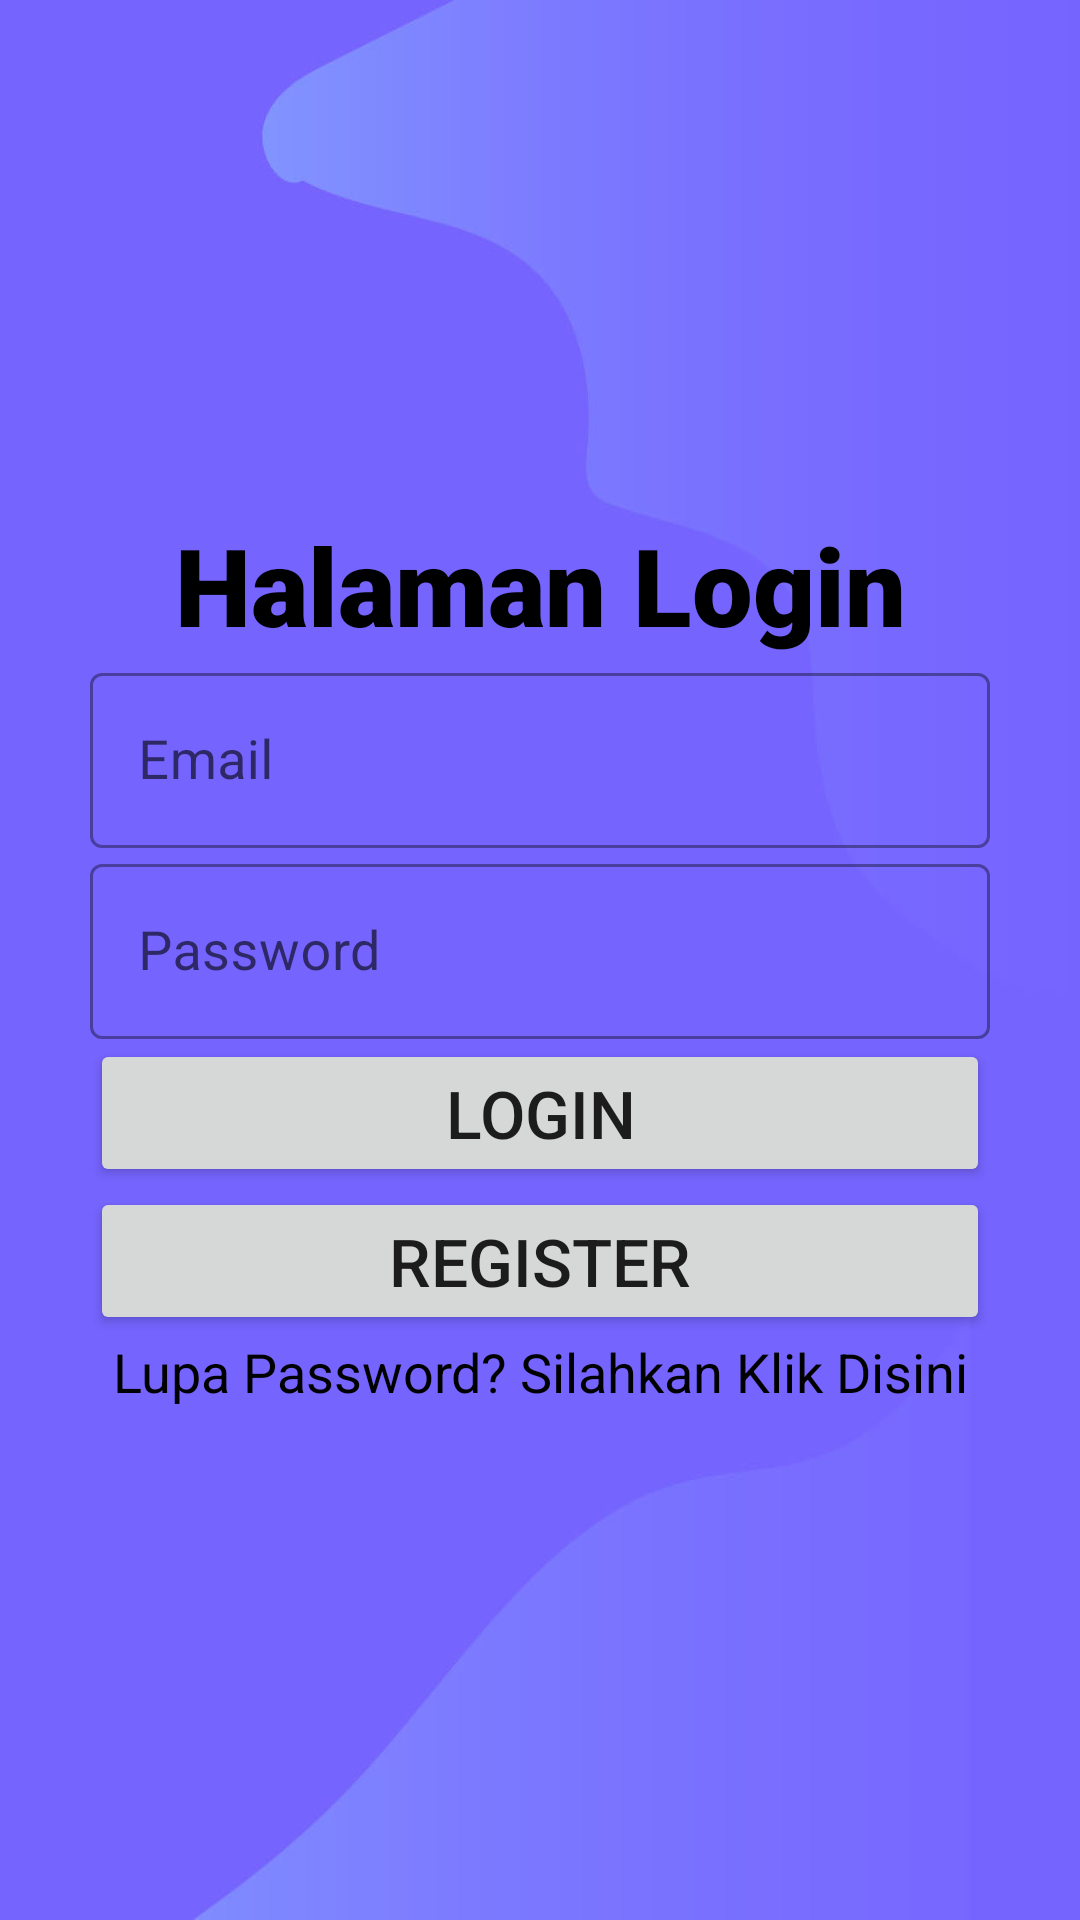

This screen was rendered from an Android layout file. Write that file and the resources it references.
<!-- AndroidManifest.xml: activity theme Theme.MonitoringMotorListrikNoActionbar -->
<!-- res/layout/activity_login.xml -->
<?xml version="1.0" encoding="utf-8"?>
<ScrollView xmlns:android="http://schemas.android.com/apk/res/android"
    xmlns:tools="http://schemas.android.com/tools"
    android:layout_width="match_parent"
    android:layout_height="match_parent"
    android:fillViewport="true"
    android:scrollbars="vertical"
    android:background="@drawable/background"
    tools:context=".LoginActivity">
    <FrameLayout
        android:layout_width="match_parent"
        android:layout_height="match_parent">
        <LinearLayout
            android:layout_width="match_parent"
            android:layout_height="wrap_content"
            android:layout_gravity="center"
            android:layout_margin="10dp"
            android:background="@drawable/shapebginput"
            android:padding="20dp"
            android:elevation="30dp"
            android:orientation="vertical">

            <TextView
                android:layout_width="match_parent"
                android:layout_height="wrap_content"
                android:text="@string/halaman_login"
                android:fontFamily="sans-serif-black"
                android:textColor="@color/black"
                android:textSize="36sp"
                android:textAlignment="center"
                android:layout_gravity="center_horizontal" />

            <com.google.android.material.textfield.TextInputLayout
                android:id="@+id/textField"
                android:layout_width="match_parent"
                android:layout_height="wrap_content"
                android:outlineProvider="background"
                android:hint="Email"
                style="@style/Widget.MaterialComponents.TextInputLayout.OutlinedBox">

                <com.google.android.material.textfield.TextInputEditText
                    android:id="@+id/login_edittext_email"
                    android:textSize="18sp"
                    android:layout_width="match_parent"
                    android:layout_height="wrap_content"
                    />

            </com.google.android.material.textfield.TextInputLayout>

            <com.google.android.material.textfield.TextInputLayout
                android:id="@+id/textField2"
                android:layout_width="match_parent"
                android:layout_height="wrap_content"
                android:outlineProvider="background"
                android:hint="Password"
                style="@style/Widget.MaterialComponents.TextInputLayout.OutlinedBox">

                <com.google.android.material.textfield.TextInputEditText
                    android:id="@+id/login_edittext_password"
                    android:textSize="18sp"
                    android:inputType="textPassword"
                    android:layout_width="match_parent"
                    android:layout_height="wrap_content"
                    />

            </com.google.android.material.textfield.TextInputLayout>

            <Button
                android:id="@+id/login_btnlogin"
                android:layout_width="match_parent"
                android:layout_height="wrap_content"
                android:text="@string/button_login"
                android:textSize="22sp"/>

            <Button
                android:id="@+id/login_btnregister"
                android:layout_width="match_parent"
                android:layout_height="wrap_content"
                android:text="@string/button_register"
                android:textSize="22sp"/>

            <TextView
                android:id="@+id/login_txtlupapassword"
                android:textAlignment="center"
                android:layout_width="match_parent"
                android:layout_height="wrap_content"
                android:textSize="18sp"
                android:textColor="@color/black"
                android:text="@string/txt_edittext_lupapassword" />
        </LinearLayout>
    </FrameLayout>
</ScrollView>
<!-- resources referenced by this layout -->
<resources>
  <!-- drawable background: jpg bitmap (drawable, 50049 bytes) -->
  <string name="button_login">Login</string>
  <string name="button_register">Register</string>
  <string name="halaman_login">Halaman Login</string>
  <string name="txt_edittext_lupapassword">Lupa Password? Silahkan Klik Disini</string>
  <style name="Theme.MonitoringMotorListrikNoActionbar" parent="Theme.MaterialComponents.DayNight.NoActionBar">
          
          <item name="colorPrimary">@color/purple_500</item>
          <item name="colorPrimaryVariant">@color/purple_700</item>
          <item name="colorOnPrimary">@color/white</item>
          
          <item name="colorSecondary">@color/teal_200</item>
          <item name="colorSecondaryVariant">@color/teal_700</item>
          <item name="colorOnSecondary">@color/black</item>
          
          <item name="android:statusBarColor" tools:targetApi="l">?attr/colorPrimaryVariant</item>
          
      </style>
  <!-- not gathered from this repository: default colours our renderer supplied (Android Studio template values) -->
  <color name="purple_500">#FF6200EE</color>
  <color name="purple_700">#FF3700B3</color>
  <color name="teal_200">#FF03DAC5</color>
  <color name="teal_700">#FF018786</color>
  <color name="black">#FF000000</color>
  <color name="white">#FFFFFFFF</color>
</resources>
